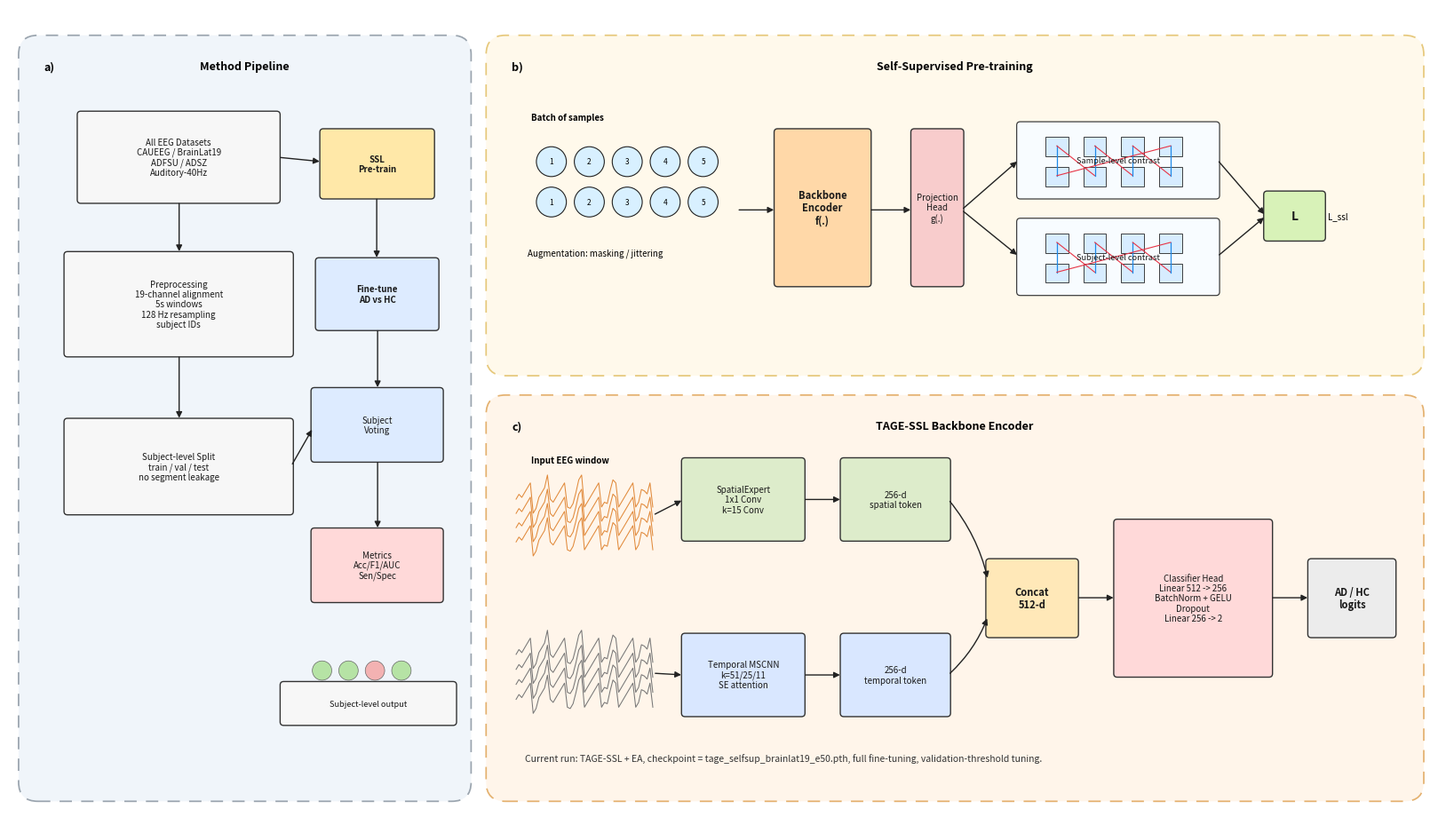

This chart was generated by the following Python code:
"""Draw a paper-style TAGE-SSL architecture figure."""

from __future__ import annotations

from pathlib import Path

import matplotlib.pyplot as plt
from matplotlib.patches import Circle, FancyArrowPatch, FancyBboxPatch, Rectangle


OUTPUT_DIR = Path("outputs")


def box(
    ax,
    xy: tuple[float, float],
    wh: tuple[float, float],
    text: str,
    fc: str,
    ec: str = "#333333",
    fs: int = 8,
    weight: str = "normal",
    radius: float = 0.04,
    lw: float = 1.0,
) -> None:
    """Draw a rounded box with centered multiline text."""

    patch = FancyBboxPatch(
        xy,
        wh[0],
        wh[1],
        boxstyle=f"round,pad=0.025,rounding_size={radius}",
        linewidth=lw,
        edgecolor=ec,
        facecolor=fc,
    )
    ax.add_patch(patch)
    ax.text(
        xy[0] + wh[0] / 2,
        xy[1] + wh[1] / 2,
        text,
        ha="center",
        va="center",
        fontsize=fs,
        weight=weight,
        color="#191919",
        linespacing=1.16,
    )


def arrow(
    ax,
    start: tuple[float, float],
    end: tuple[float, float],
    color: str = "#222222",
    rad: float = 0.0,
    lw: float = 1.0,
    dashed: bool = False,
) -> None:
    """Draw an arrow."""

    ax.add_patch(
        FancyArrowPatch(
            start,
            end,
            arrowstyle="-|>",
            mutation_scale=10,
            linewidth=lw,
            color=color,
            linestyle="--" if dashed else "-",
            connectionstyle=f"arc3,rad={rad}",
        )
    )


def panel(
    ax,
    xy: tuple[float, float],
    wh: tuple[float, float],
    label: str,
    title: str,
    fc: str,
    ec: str,
) -> None:
    """Draw a dashed panel with a small label and title."""

    patch = FancyBboxPatch(
        xy,
        wh[0],
        wh[1],
        boxstyle="round,pad=0.04,rounding_size=0.22",
        linewidth=1.25,
        linestyle=(0, (8, 6)),
        edgecolor=ec,
        facecolor=fc,
    )
    ax.add_patch(patch)
    ax.text(xy[0] + 0.25, xy[1] + wh[1] - 0.35, label, fontsize=9, weight="bold")
    ax.text(xy[0] + wh[0] / 2, xy[1] + wh[1] - 0.35, title, fontsize=9, weight="bold", ha="center")


def draw_eeg_icon(ax, x0: float, y0: float, width: float, height: float, color: str) -> None:
    """Draw small EEG traces."""

    xs = [x0 + width * i / 48 for i in range(49)]
    for row in range(4):
        baseline = y0 + height * (row + 0.7) / 4.8
        ys = [
            baseline
            + 0.055 * ((i % 6) - 2.5)
            + (0.09 if i % 11 in {0, 1} else 0.0)
            - (0.07 if i % 13 in {6, 7} else 0.0)
            for i in range(49)
        ]
        ax.plot(xs, ys, color=color, linewidth=0.75)


def draw_sample_grid(ax, x0: float, y0: float) -> None:
    """Draw a compact batch-of-samples grid."""

    for r in range(2):
        for c in range(5):
            circ = Circle((x0 + c * 0.43, y0 - r * 0.46), 0.17, facecolor="#D8F0FF", edgecolor="#222222", lw=0.8)
            ax.add_patch(circ)
            ax.text(x0 + c * 0.43, y0 - r * 0.46, str(c + 1), ha="center", va="center", fontsize=6)


def draw_contrast_grid(ax, x0: float, y0: float, title: str) -> None:
    """Draw contrastive sample boxes with positive and negative links."""

    box(ax, (x0, y0), (2.25, 0.83), title, "#F8FCFF", fs=6.6, lw=0.85)
    centers_top = []
    centers_bot = []
    for c in range(4):
        cx = x0 + 0.43 + c * 0.43
        centers_top.append((cx, y0 + 0.58))
        centers_bot.append((cx, y0 + 0.24))
        ax.add_patch(Rectangle((cx - 0.13, y0 + 0.46), 0.26, 0.22, facecolor="#D7ECFF", edgecolor="#222222", lw=0.6))
        ax.add_patch(Rectangle((cx - 0.13, y0 + 0.12), 0.26, 0.22, facecolor="#D7ECFF", edgecolor="#222222", lw=0.6))
    for i in range(4):
        ax.plot([centers_top[i][0], centers_bot[i][0]], [centers_top[i][1], centers_bot[i][1]], color="#1E8AE8", lw=0.9)
        j = (i + 1) % 4
        ax.plot([centers_top[i][0], centers_bot[j][0]], [centers_top[i][1], centers_bot[j][1]], color="#E73345", lw=0.8)


def draw_architecture() -> None:
    """Create the figure."""

    OUTPUT_DIR.mkdir(parents=True, exist_ok=True)
    fig, ax = plt.subplots(figsize=(16.2, 9.3))
    ax.set_xlim(0, 16.2)
    ax.set_ylim(0, 9.3)
    ax.axis("off")

    panel(ax, (0.15, 0.3), (5.05, 8.65), "a)", "Method Pipeline", "#F0F5FA", "#9AA4AE")
    panel(ax, (5.45, 5.15), (10.55, 3.8), "b)", "Self-Supervised Pre-training", "#FFF9EB", "#E6C87B")
    panel(ax, (5.45, 0.3), (10.55, 4.55), "c)", "TAGE-SSL Backbone Encoder", "#FFF5EA", "#E4B16F")

    # Panel a: pipeline.
    box(ax, (0.8, 7.1), (2.25, 1.0), "All EEG Datasets\nCAUEEG / BrainLat19\nADFSU / ADSZ\nAuditory-40Hz", "#F7F7F7", fs=7)
    box(ax, (0.65, 5.35), (2.55, 1.15), "Preprocessing\n19-channel alignment\n5s windows\n128 Hz resampling\nsubject IDs", "#F7F7F7", fs=7)
    box(ax, (0.65, 3.55), (2.55, 1.05), "Subject-level Split\ntrain / val / test\nno segment leakage", "#F7F7F7", fs=7)
    box(ax, (3.55, 7.15), (1.25, 0.75), "SSL\nPre-train", "#FFE8A8", fs=7, weight="bold")
    box(ax, (3.5, 5.65), (1.35, 0.78), "Fine-tune\nAD vs HC", "#DDEBFF", fs=7, weight="bold")
    box(ax, (3.45, 4.15), (1.45, 0.8), "Subject\nVoting", "#DDEBFF", fs=7)
    box(ax, (3.45, 2.55), (1.45, 0.8), "Metrics\nAcc/F1/AUC\nSen/Spec", "#FFD9D9", fs=7)
    arrow(ax, (1.93, 7.1), (1.93, 6.5))
    arrow(ax, (1.93, 5.35), (1.93, 4.6))
    arrow(ax, (3.05, 7.6), (3.55, 7.55))
    arrow(ax, (4.17, 7.15), (4.17, 6.43))
    arrow(ax, (3.2, 4.08), (3.45, 4.52))
    arrow(ax, (4.18, 5.65), (4.18, 4.95))
    arrow(ax, (4.18, 4.15), (4.18, 3.35))

    for i, fc in enumerate(["#B6E3A5", "#B6E3A5", "#F3B2B2", "#B6E3A5"]):
        ax.add_patch(Circle((3.55 + i * 0.3, 1.75), 0.11, facecolor=fc, edgecolor="#666666", lw=0.5))
    box(ax, (3.1, 1.15), (1.95, 0.45), "Subject-level output", "#F7F7F7", fs=6.6)

    # Panel b: SSL.
    ax.text(5.92, 8.02, "Batch of samples", fontsize=7, weight="bold")
    draw_sample_grid(ax, 6.15, 7.55)
    ax.text(5.88, 6.48, "Augmentation: masking / jittering", fontsize=7)
    box(ax, (8.7, 6.15), (1.05, 1.75), "Backbone\nEncoder\nf(.)", "#FFD8A8", fs=8, weight="bold")
    box(ax, (10.25, 6.15), (0.55, 1.75), "Projection\nHead\ng(.)", "#F8CCCC", fs=7)
    draw_contrast_grid(ax, 11.45, 7.15, "Sample-level contrast")
    draw_contrast_grid(ax, 11.45, 6.05, "Subject-level contrast")
    box(ax, (14.25, 6.67), (0.65, 0.52), "L", "#D8F2B8", fs=10, weight="bold")
    arrow(ax, (8.25, 7.0), (8.7, 7.0))
    arrow(ax, (9.75, 7.0), (10.25, 7.0))
    arrow(ax, (10.8, 7.0), (11.45, 7.57))
    arrow(ax, (10.8, 7.0), (11.45, 6.47))
    arrow(ax, (13.7, 7.57), (14.25, 6.93))
    arrow(ax, (13.7, 6.47), (14.25, 6.93))
    ax.text(14.95, 6.9, "L_ssl", fontsize=7)

    # Panel c: backbone.
    ax.text(5.92, 4.12, "Input EEG window", fontsize=7, weight="bold")
    draw_eeg_icon(ax, 5.75, 3.15, 1.55, 0.78, "#E18A3B")
    draw_eeg_icon(ax, 5.75, 1.35, 1.55, 0.82, "#777777")
    box(ax, (7.65, 3.25), (1.35, 0.9), "SpatialExpert\n1x1 Conv\nk=15 Conv", "#DDECCB", fs=7)
    box(ax, (7.65, 1.25), (1.35, 0.9), "Temporal MSCNN\nk=51/25/11\nSE attention", "#D9E7FF", fs=7)
    box(ax, (9.45, 3.25), (1.2, 0.9), "256-d\nspatial token", "#DDECCB", fs=7)
    box(ax, (9.45, 1.25), (1.2, 0.9), "256-d\ntemporal token", "#D9E7FF", fs=7)
    box(ax, (11.1, 2.15), (1.0, 0.85), "Concat\n512-d", "#FFE8B8", fs=8, weight="bold")
    box(ax, (12.55, 1.7), (1.75, 1.75), "Classifier Head\nLinear 512 -> 256\nBatchNorm + GELU\nDropout\nLinear 256 -> 2", "#FFD9D9", fs=7)
    box(ax, (14.75, 2.15), (0.95, 0.85), "AD / HC\nlogits", "#ECECEC", fs=8, weight="bold")
    arrow(ax, (7.3, 3.52), (7.65, 3.7))
    arrow(ax, (7.3, 1.72), (7.65, 1.7))
    arrow(ax, (9.0, 3.7), (9.45, 3.7))
    arrow(ax, (9.0, 1.7), (9.45, 1.7))
    arrow(ax, (10.65, 3.7), (11.1, 2.78), rad=-0.12)
    arrow(ax, (10.65, 1.7), (11.1, 2.37), rad=0.12)
    arrow(ax, (12.1, 2.58), (12.55, 2.58))
    arrow(ax, (14.3, 2.58), (14.75, 2.58))

    ax.text(
        5.85,
        0.72,
        "Current run: TAGE-SSL + EA, checkpoint = tage_selfsup_brainlat19_e50.pth, full fine-tuning, validation-threshold tuning.",
        fontsize=7.5,
        color="#333333",
    )

    fig.tight_layout(pad=0.4)
    png_path = OUTPUT_DIR / "tage_ssl_paper_style_architecture.png"
    pdf_path = OUTPUT_DIR / "tage_ssl_paper_style_architecture.pdf"
    fig.savefig(png_path, dpi=300, bbox_inches="tight")
    fig.savefig(pdf_path, bbox_inches="tight")
    plt.close(fig)
    print(f"Saved: {png_path}")
    print(f"Saved: {pdf_path}")


if __name__ == "__main__":
    draw_architecture()
